Photos from the image-classification dataset "demo_training_dataset" in the GitHub repository leroymocian27-ux/Vision-Module. Its 2 classes are: fall, no fall.

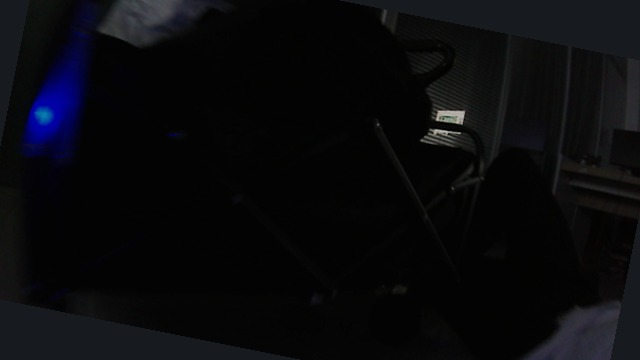
Label: fall

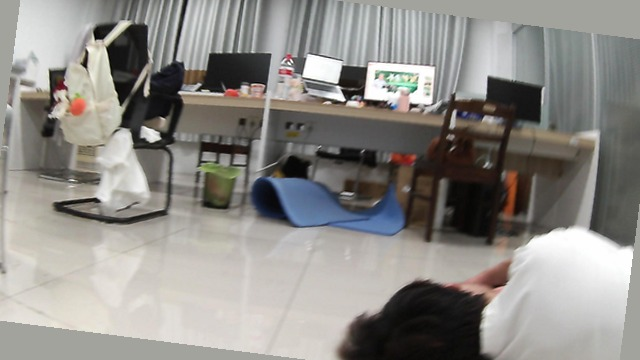
Label: fall

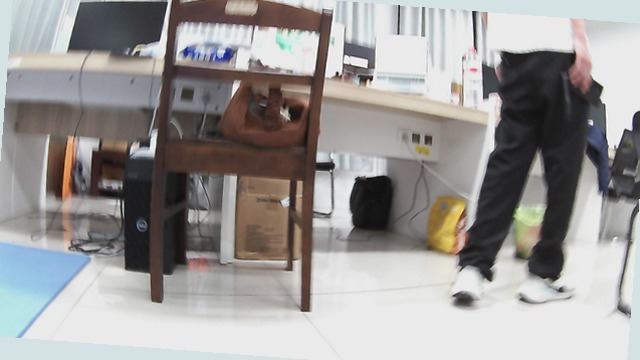
Label: no fall

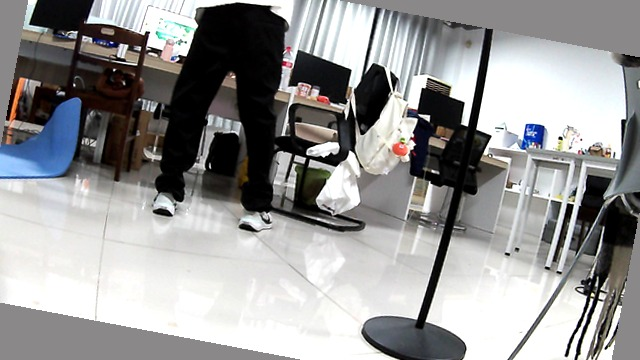
Label: no fall

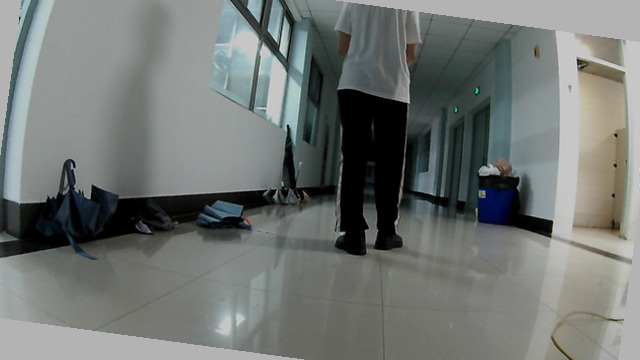
Label: no fall

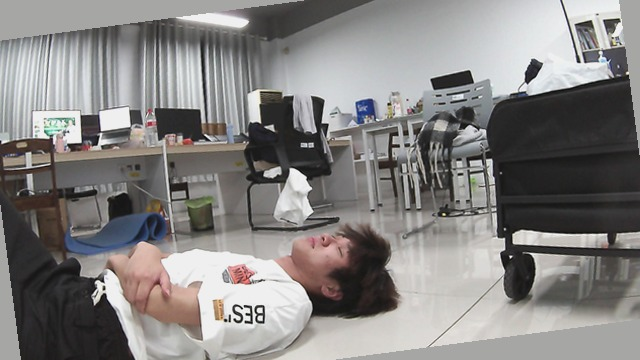
Label: fall
